Run: headless pygame with SDL's dummy video driver; simulated clock (each Clock.tick advances the game by its frame time, no real sleeping); random seed 0; keys injected as events and as key.get_pressed() state; no mouse input.
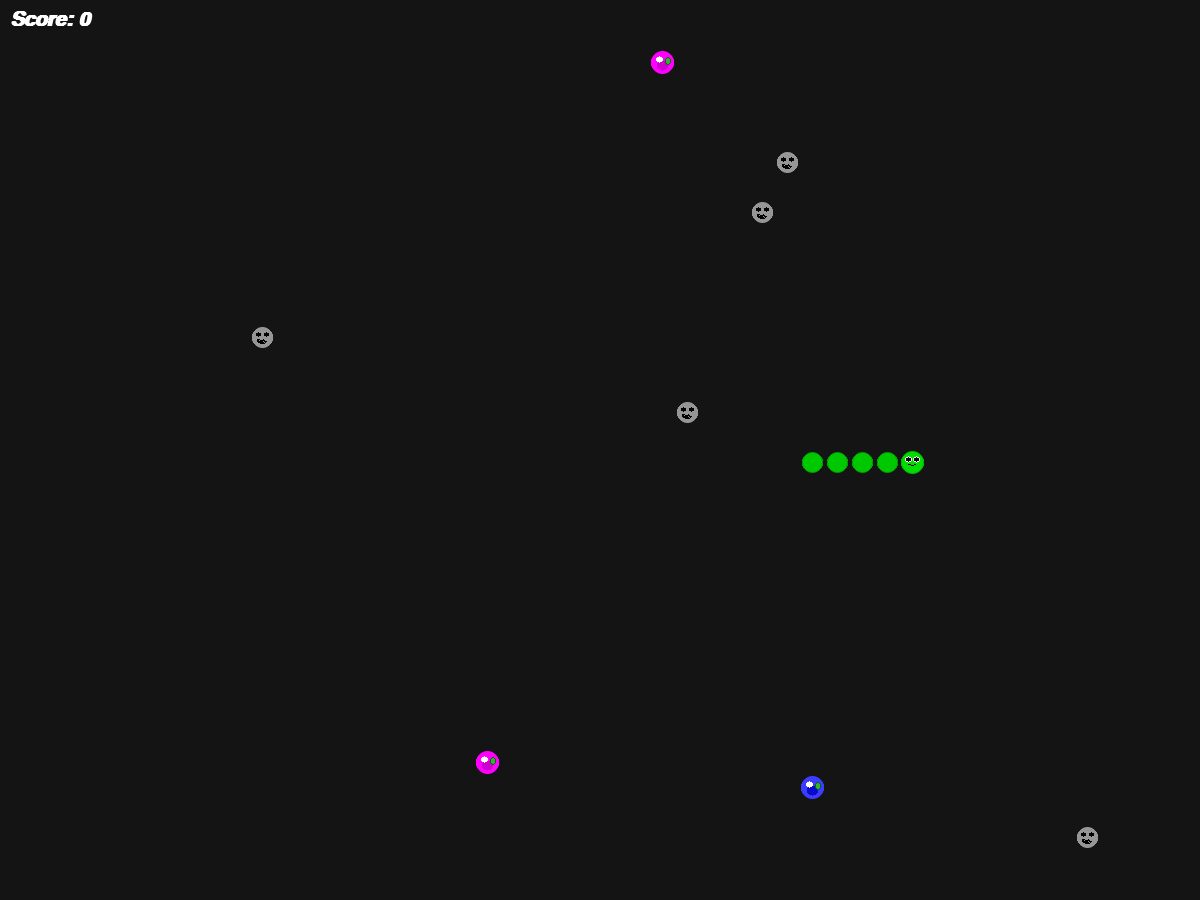
Frame 1 of 4 · flips 1–60 · no input
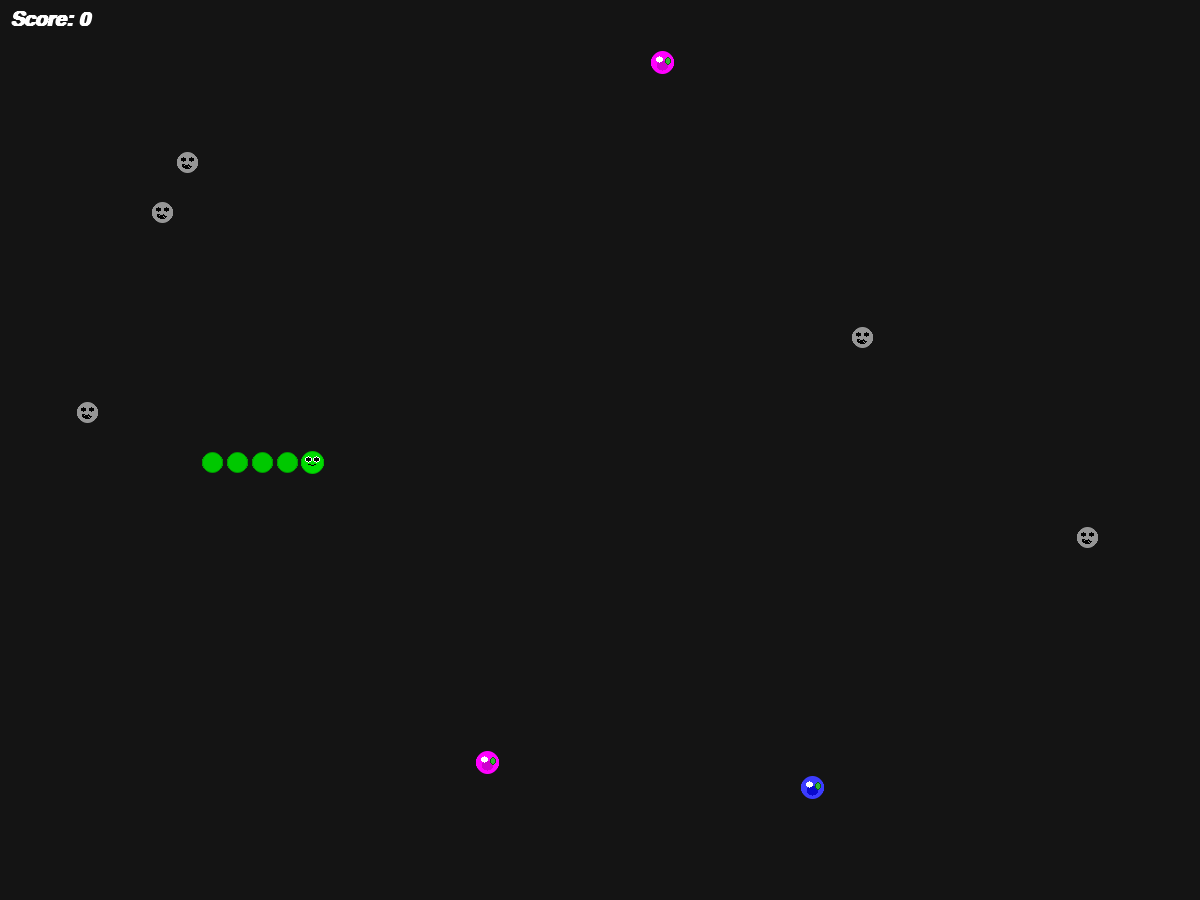
Frame 2 of 4 · flips 61–180 · tapped SPACE, RETURN · held RIGHT (→), D
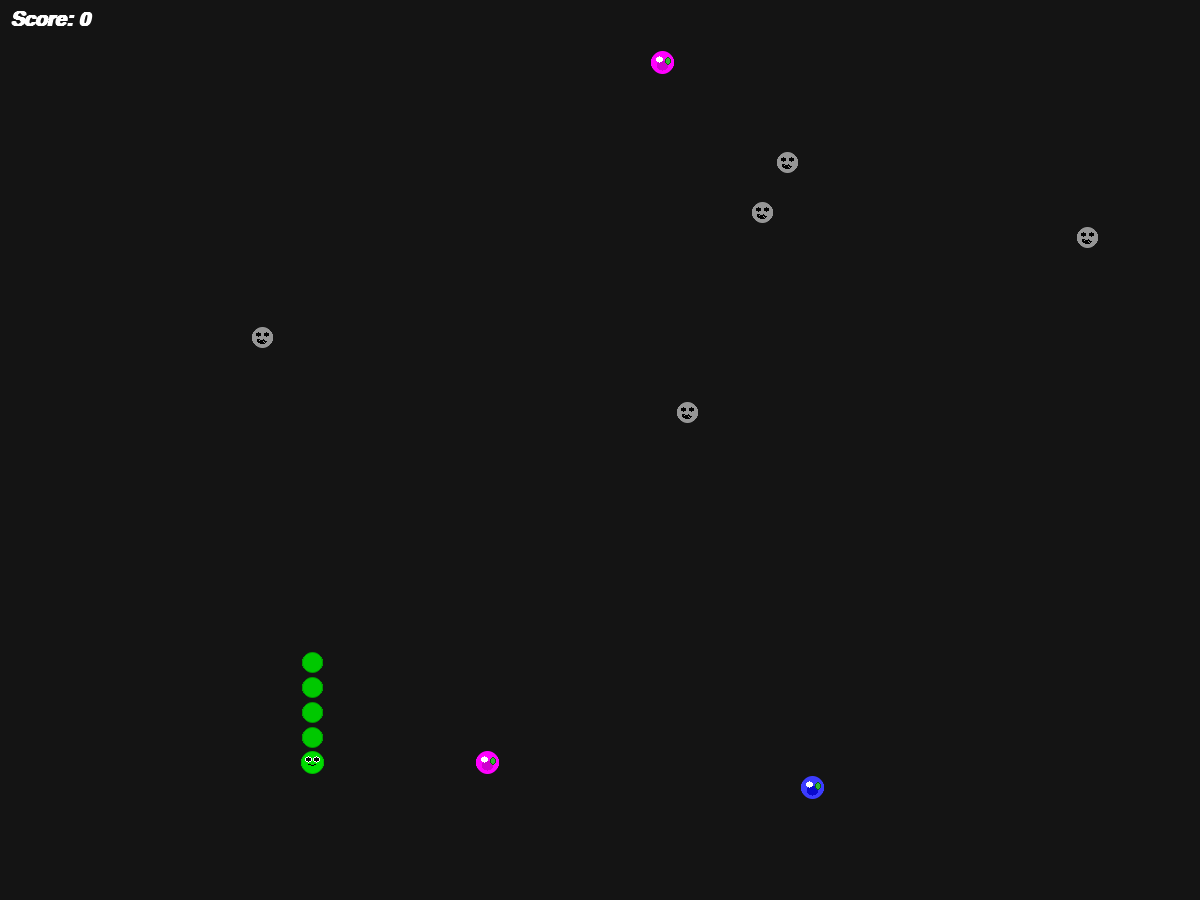
Frame 3 of 4 · flips 181–300 · held DOWN (↓), S
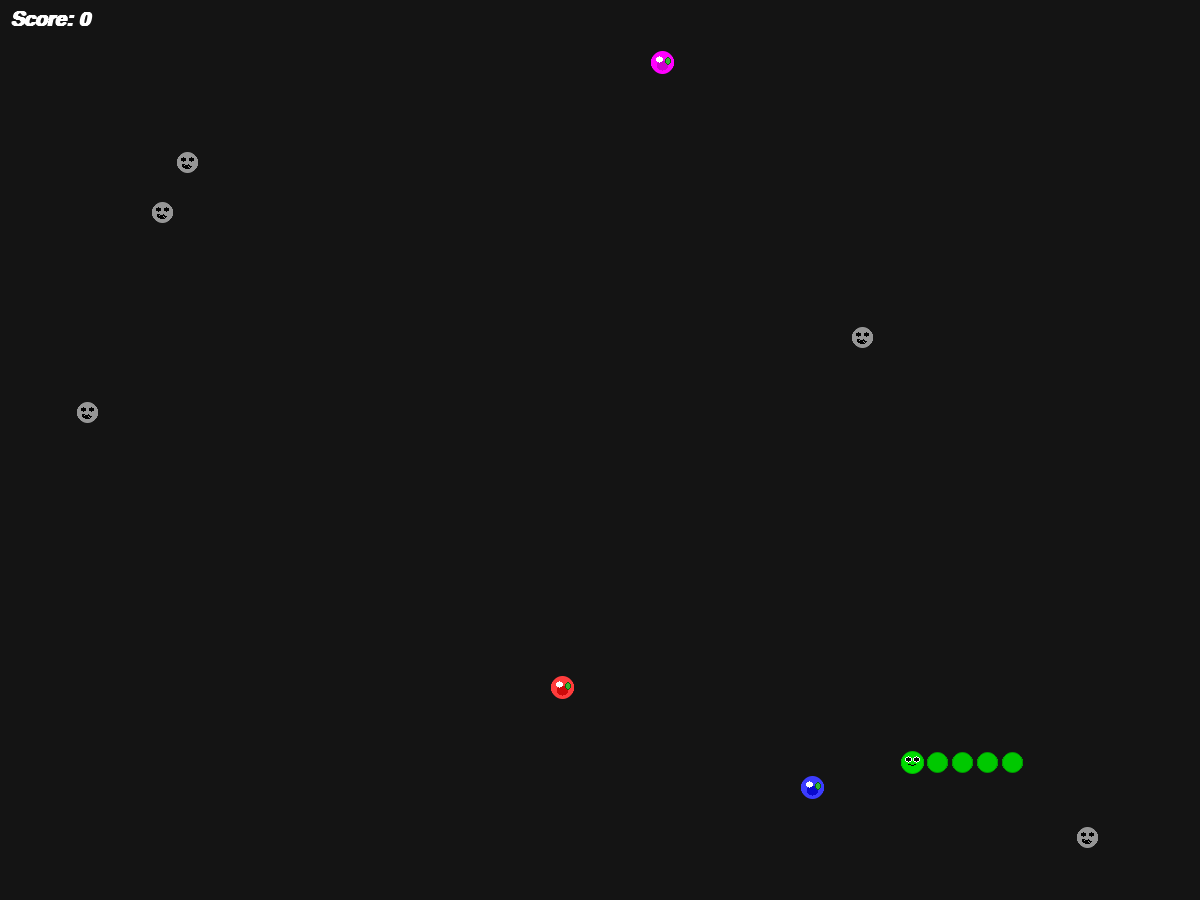
Frame 4 of 4 · flips 301–420 · held LEFT (←), A, UP (↑), W

The pygame program that drew these frames:

import pygame
import pygame.gfxdraw
import random
import sys

# =========================
#   SUPER COMPLEX SNAKE - Cartoon Graphics
# =========================

pygame.init()

WIDTH, HEIGHT = 1200, 900
TILE = 25
GRID_W = WIDTH // TILE
GRID_H = HEIGHT // TILE

screen = pygame.display.set_mode((WIDTH, HEIGHT))
clock = pygame.time.Clock()

FONT = pygame.font.SysFont("Times", 30 , bold=True, italic=True)

# =========================
# Helper Functions
# =========================
def random_grid_pos():
    return [random.randint(0, GRID_W - 1), random.randint(0, GRID_H - 1)]

# =========================
# Snake Class
# =========================
class Snake:
    def __init__(self):
        self.body = [[GRID_W // 2, GRID_H // 2]]
        self.direction = [1, 0]
        self.length = 5
        self.speed = 8
        self.buffer = []

    def move(self):
        if self.buffer:
            self.direction = self.buffer.pop(0)

        head = [
            self.body[0][0] + self.direction[0],
            self.body[0][1] + self.direction[1]
        ]

        # Wrap-around
        head[0] %= GRID_W
        head[1] %= GRID_H

        self.body.insert(0, head)
        if len(self.body) > self.length:
            self.body.pop()

    def collide_self(self):
        return self.body[0] in self.body[1:]

# =========================
# Fruits & Power-ups
# =========================
class Fruit:
    def __init__(self, type="normal"):
        # ensure fruit doesn't spawn outside grid
        self.pos = random_grid_pos()
        self.type = type

# =========================
# Moving Obstacles
# =========================
class Obstacle:
    def __init__(self):
        self.pos = random_grid_pos()
        self.direction = random.choice([[1,0],[-1,0],[0,1],[0,-1]])

    def move(self):
        self.pos[0] = (self.pos[0] + self.direction[0]) % GRID_W
        self.pos[1] = (self.pos[1] + self.direction[1]) % GRID_H

# =========================
# Cartoon-Style Renderers
# =========================

def draw_snake(screen, snake, TILE):
    """Draw snake as rounded circles with a head that has eyes."""
    for i, part in enumerate(snake.body):
        x = part[0] * TILE
        y = part[1] * TILE

        # Body color (slightly brighter for head)
        if i == 0:
            base_color = (0, 220, 0)
            outline_color = (0, 180, 0)
            radius = TILE//2 - 1
        else:
            base_color = (0, 200, 0)
            outline_color = (0, 150, 0)
            radius = TILE//2 - 2

        # Anti-aliased filled circle for smooth body
        pygame.gfxdraw.filled_circle(screen, x + TILE//2, y + TILE//2, radius, base_color)
        pygame.gfxdraw.aacircle(screen, x + TILE//2, y + TILE//2, radius, outline_color)

        # Head features
        if i == 0:
            # Eyes: positions scale with TILE
            eye_x_offset = max(3, TILE//6)
            eye_y_offset = max(3, TILE//8)
            eye_radius = max(1, TILE//10)
            # white of eye
            pygame.gfxdraw.filled_circle(screen, x + TILE//2 - eye_x_offset, y + TILE//2 - eye_y_offset, eye_radius+1, (255,255,255))
            pygame.gfxdraw.filled_circle(screen, x + TILE//2 + eye_x_offset, y + TILE//2 - eye_y_offset, eye_radius+1, (255,255,255))
            # pupil
            pygame.gfxdraw.filled_circle(screen, x + TILE//2 - eye_x_offset, y + TILE//2 - eye_y_offset, eye_radius, (0,0,0))
            pygame.gfxdraw.filled_circle(screen, x + TILE//2 + eye_x_offset, y + TILE//2 - eye_y_offset, eye_radius, (0,0,0))
            # small smile
            mouth_rect = pygame.Rect(x + TILE//2 - TILE//6, y + TILE//2, TILE//3, TILE//6)
            pygame.draw.arc(screen, (0,0,0), mouth_rect, 3.2, 6.1, 1)

def draw_fruit(screen, fruit, TILE):
    """Draw fruit as shaded circle, highlight and small leaf (cartoon)."""
    x = fruit.pos[0] * TILE
    y = fruit.pos[1] * TILE

    colors = {
        "normal": (255, 60, 60),
        "big": (255, 140, 0),
        "slow": (60, 60, 255),
        "speed": (255, 0, 255)
    }

    base_color = colors.get(fruit.type, (255, 0, 0))

    radius = TILE//2 - 1
    cx = x + TILE//2
    cy = y + TILE//2

    # Main fruit body
    pygame.gfxdraw.filled_circle(screen, cx, cy, radius, base_color)
    pygame.gfxdraw.aacircle(screen, cx, cy, radius, base_color)

    # Simple shading: darker bottom
    shadow_color = tuple(max(0, c - 50) for c in base_color)
    pygame.gfxdraw.filled_circle(screen, cx, cy + radius//3, radius//2, shadow_color)

    # Highlight (small white circle)
    highlight_r = max(2, TILE//8)
    pygame.gfxdraw.filled_circle(screen, cx - radius//2 + 2, cy - radius//2 + 2, highlight_r, (255,255,255))

    # Leaf (ellipse)
    leaf_w = max(4, TILE//4)
    leaf_h = max(6, TILE//3)
    leaf_rect = pygame.Rect(cx + radius//2 - 2, cy - radius//2, leaf_w, leaf_h)
    pygame.draw.ellipse(screen, (50,180,50), leaf_rect)
    pygame.draw.ellipse(screen, (10,100,10), leaf_rect, 1)

def draw_obstacle(screen, obs, TILE):
    x = obs.pos[0] * TILE
    y = obs.pos[1] * TILE

    base_color = (150,150,150)

    # Cartoon rock (circle)
    pygame.gfxdraw.filled_circle(screen, x + TILE//2, y + TILE//2, TILE//2 - 2, base_color)
    pygame.gfxdraw.aacircle(screen, x + TILE//2, y + TILE//2, TILE//2 - 2, base_color)

    # Face (eyes)
    pygame.gfxdraw.filled_circle(screen, x + TILE//2 - 4, y + TILE//2 - 3, 2, (0,0,0))
    pygame.gfxdraw.filled_circle(screen, x + TILE//2 + 4, y + TILE//2 - 3, 2, (0,0,0))

    # Mouth (frown)
    pygame.draw.arc(
        screen, (0,0,0),
        (x + TILE//2 - 5, y + TILE//2 - 1, 10, 8),
        3.4, 5.9, 2
    )


# =========================
# Respawn Helper
# =========================
def respawn_snake(snake):
    snake.body = [[GRID_W // 2, GRID_H // 2]]
    snake.length = 5
    snake.direction = [1, 0]
    snake.speed = 8
    snake.buffer.clear()

# =========================
# Main Game Loop
# =========================
def main():
    snake = Snake()
    fruits = [Fruit(random.choice(["normal", "big", "slow", "speed"])) for _ in range(3)]
    obstacles = [Obstacle() for _ in range(5)]
    score = 0

    while True:
        clock.tick(10)

        # Handle Input
        for event in pygame.event.get():
            if event.type == pygame.QUIT:
                pygame.quit()
                sys.exit()

            if event.type == pygame.KEYDOWN:
                if event.key == pygame.K_UP and snake.direction != [0,1]:
                    snake.buffer.append([0,-1])
                if event.key == pygame.K_DOWN and snake.direction != [0,-1]:
                    snake.buffer.append([0,1])
                if event.key == pygame.K_LEFT and snake.direction != [1,0]:
                    snake.buffer.append([-1,0])
                if event.key == pygame.K_RIGHT and snake.direction != [-1,0]:
                    snake.buffer.append([1,0])

        snake.move()

        # Collision with self
        if snake.collide_self():
            return  # exit game loop → restart

        # Obstacle movement & collision
        for obs in obstacles:
            obs.move()
            if snake.body[0] == obs.pos:
                return

        # Fruit collision
        for f in list(fruits):
            if snake.body[0] == f.pos:
                if f.type == "normal":
                    snake.length += 1
                    score += 1
                elif f.type == "big":
                    snake.length += 3
                    score += 5
                elif f.type == "slow":
                    snake.speed = max(4, snake.speed - 2)
                elif f.type == "speed":
                    snake.speed += 2

                fruits.remove(f)
                fruits.append(Fruit(random.choice(["normal", "big", "slow", "speed"])))

        # Draw
        screen.fill((20, 20, 20))
        draw_snake(screen, snake, TILE)
        for f in fruits:
            draw_fruit(screen, f, TILE)
        for obs in obstacles:
            draw_obstacle(screen, obs, TILE)

        score_text = FONT.render(f"Score: {score}", True, (255, 255, 255))
        screen.blit(score_text, (10, 10))

        pygame.display.flip()

# =========================
# Restart Loop
# =========================
if __name__ == "__main__":
    while True:
        main()  # run game
        # Game Over screen
        screen.fill((0,0,0))
        msg = FONT.render("Game Over! Press SPACE to restart.", True, (255,255,255))
        screen.blit(msg, (200, 260))
        pygame.display.flip()

        waiting = True
        while waiting:
            for event in pygame.event.get():
                if event.type == pygame.QUIT:
                    pygame.quit(); sys.exit()
                if event.type == pygame.KEYDOWN and event.key == pygame.K_SPACE:
                    waiting = False
